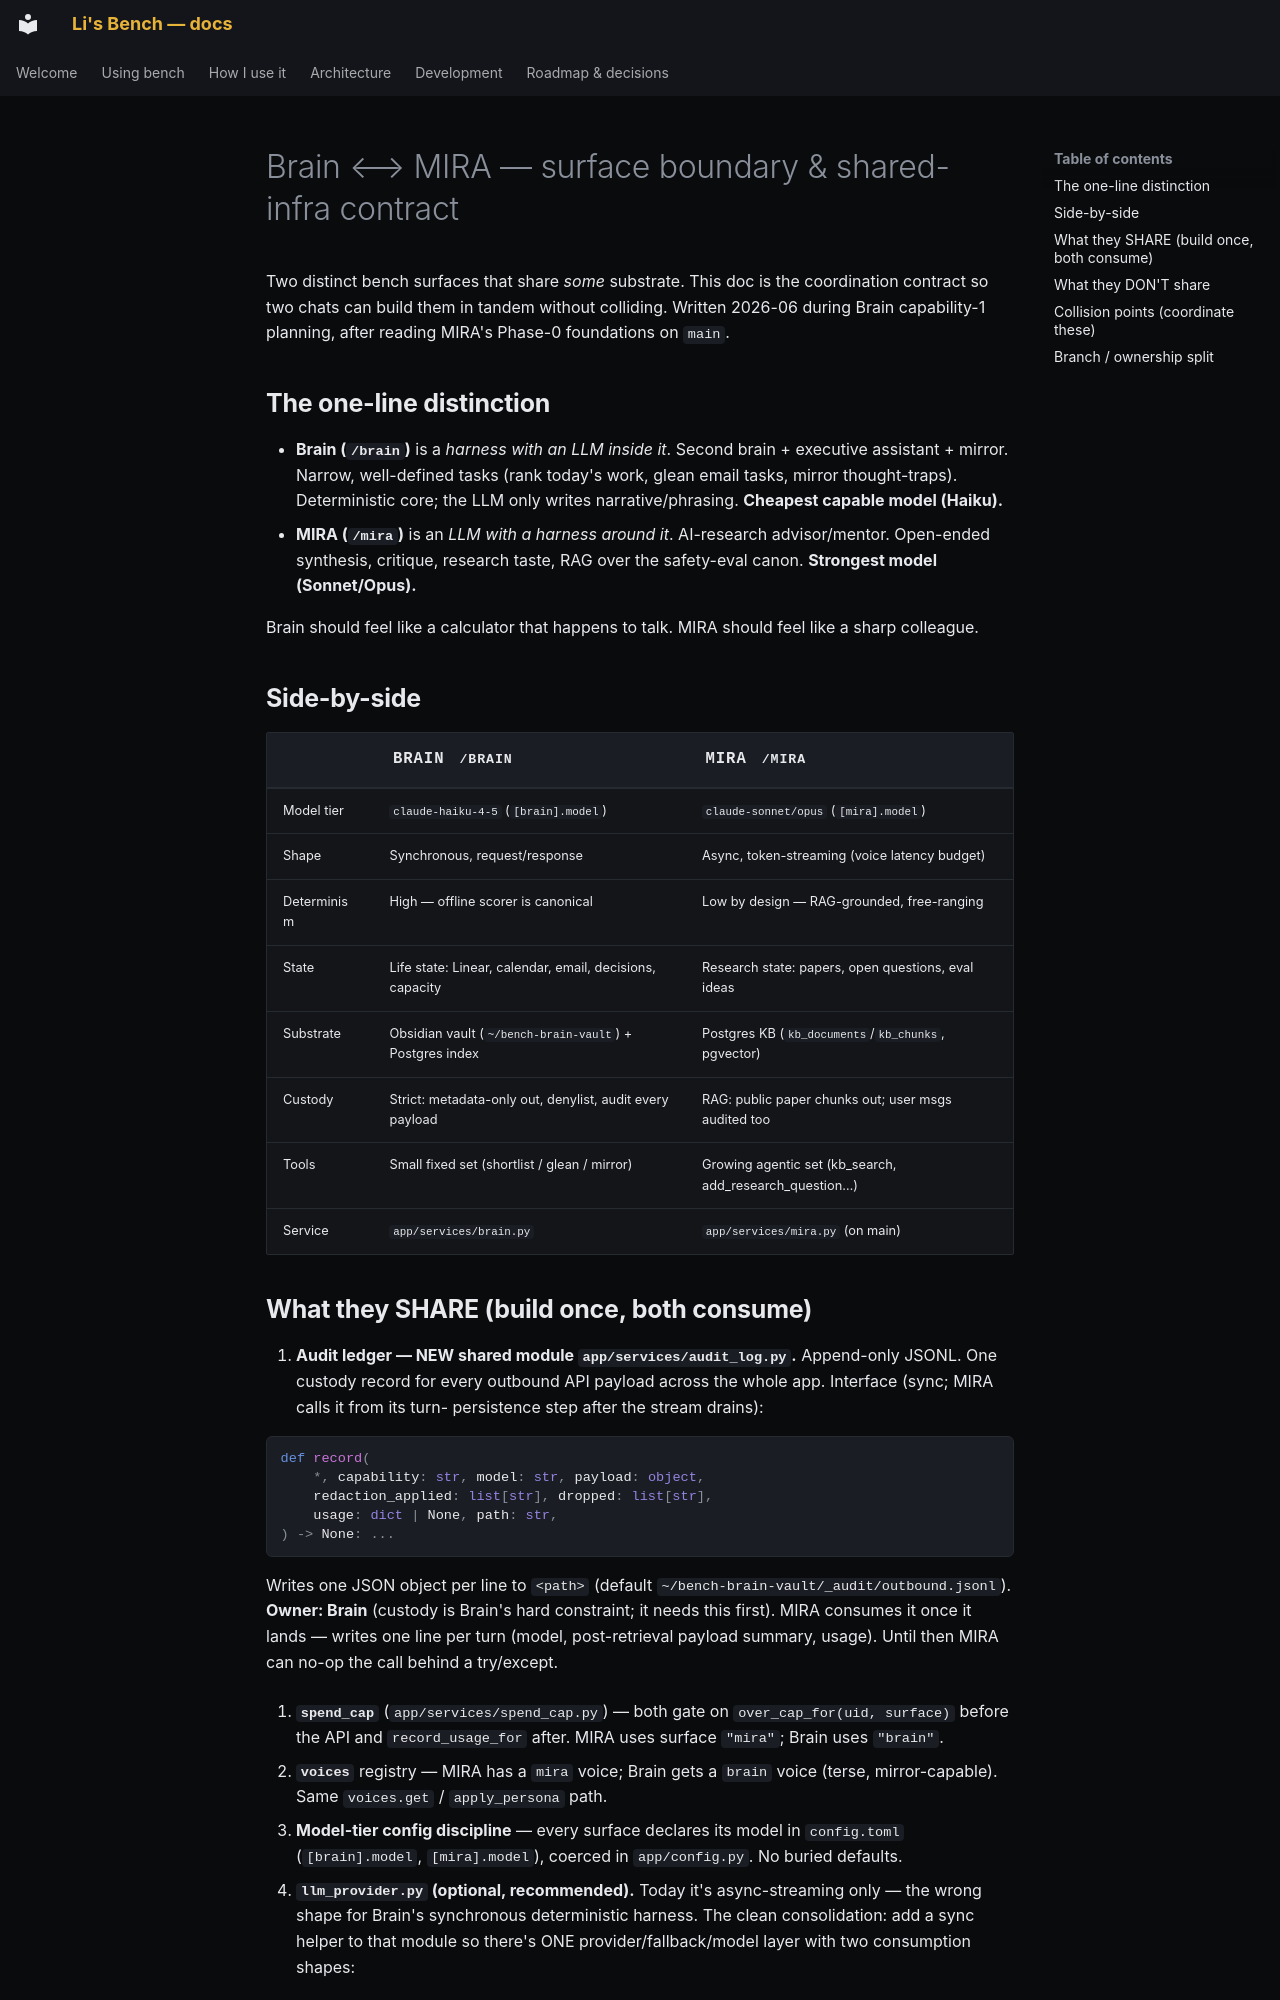

repository: pact-safety/bench · page: proposals/brain-mira-boundary/index.html · generator: mkdocs

# Brain ⟷ MIRA — surface boundary & shared-infra contract

Two distinct bench surfaces that share *some* substrate. This doc is the
coordination contract so two chats can build them in tandem without
colliding. Written 2026-06 during Brain capability-1 planning, after
reading MIRA's Phase-0 foundations on `main`.

## The one-line distinction

- **Brain (`/brain`)** is a *harness with an LLM inside it*. Second brain +
  executive assistant + mirror. Narrow, well-defined tasks (rank today's
  work, glean email tasks, mirror thought-traps). Deterministic core; the
  LLM only writes narrative/phrasing. **Cheapest capable model (Haiku).**
- **MIRA (`/mira`)** is an *LLM with a harness around it*. AI-research
  advisor/mentor. Open-ended synthesis, critique, research taste, RAG over
  the safety-eval canon. **Strongest model (Sonnet/Opus).**

Brain should feel like a calculator that happens to talk. MIRA should feel
like a sharp colleague.

## Side-by-side

| | Brain `/brain` | MIRA `/mira` |
|---|---|---|
| Model tier | `claude-haiku-4-5` (`[brain].model`) | `claude-sonnet/opus` (`[mira].model`) |
| Shape | Synchronous, request/response | Async, token-streaming (voice latency budget) |
| Determinism | High — offline scorer is canonical | Low by design — RAG-grounded, free-ranging |
| State | Life state: Linear, calendar, email, decisions, capacity | Research state: papers, open questions, eval ideas |
| Substrate | Obsidian vault (`~/bench-brain-vault`) + Postgres index | Postgres KB (`kb_documents`/`kb_chunks`, pgvector) |
| Custody | Strict: metadata-only out, denylist, audit every payload | RAG: public paper chunks out; user msgs audited too |
| Tools | Small fixed set (shortlist / glean / mirror) | Growing agentic set (kb_search, add_research_question…) |
| Service | `app/services/brain.py` | `app/services/mira.py` (on main) |
